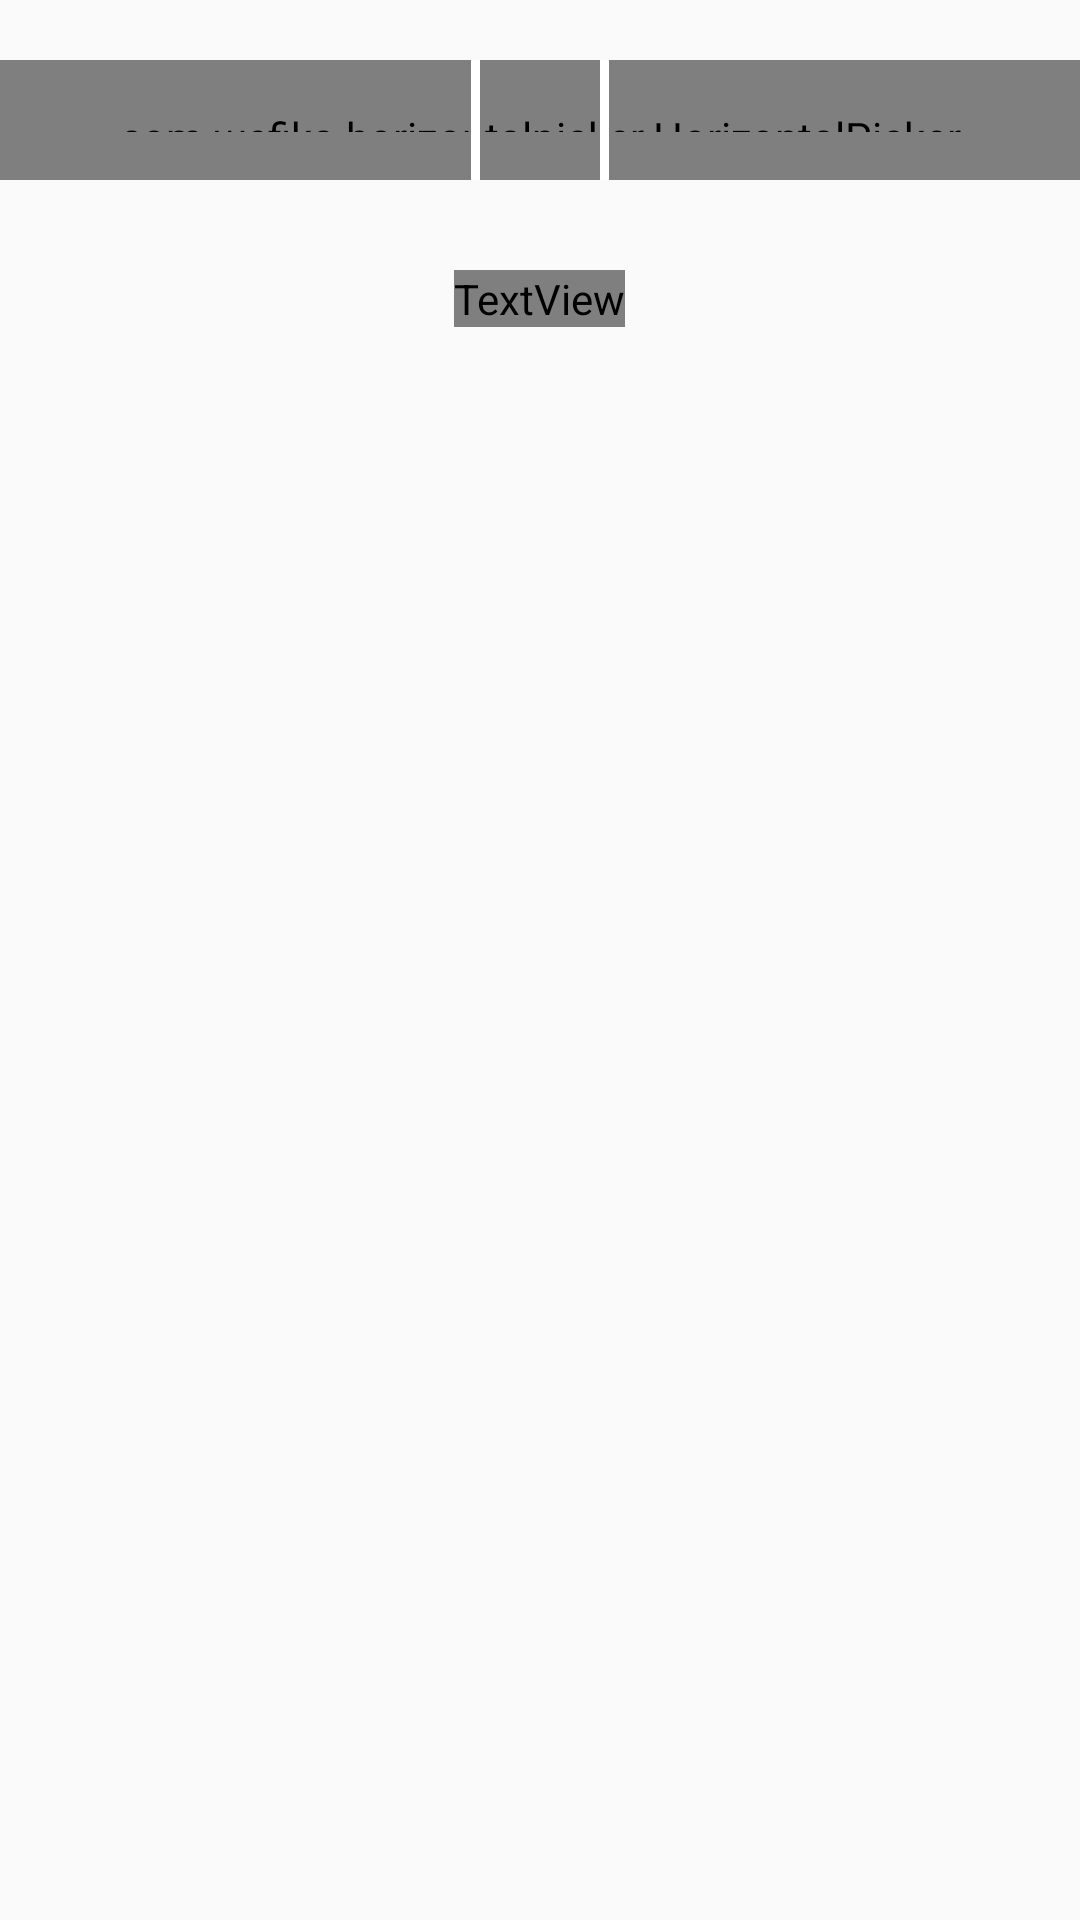

Write the Android layout XML for this screen, with the resource values it uses.
<!-- AndroidManifest.xml: application theme AppTheme -->
<!-- res/layout/age_view.xml -->
<?xml version="1.0" encoding="utf-8"?>
<RelativeLayout xmlns:android="http://schemas.android.com/apk/res/android"
    xmlns:app="http://schemas.android.com/apk/res-auto"
    android:layout_width="match_parent"
    android:layout_height="match_parent"
    android:orientation="vertical">

    <RelativeLayout
        android:id="@+id/parent_recycle"
        android:layout_width="wrap_content"
        android:layout_height="40dp"
        android:layout_below="@+id/gender_view"
        android:layout_centerHorizontal="true"
        android:layout_marginTop="20dp">

        

        <com.wefika.horizontalpicker.HorizontalPicker
            android:id="@+id/picker"
            android:layout_width="match_parent"
            android:layout_height="wrap_content"
            android:ellipsize="marquee"
            android:focusable="true"
            android:focusableInTouchMode="true"
            android:marqueeRepeatLimit="2"
            android:paddingBottom="16dp"
            android:paddingTop="16dp"
            android:textColor="@color/white"
            android:textSize="22sp"
            app:dividerSize="0dp"
            app:sideItems="3" />

        <LinearLayout
            android:layout_width="wrap_content"
            android:layout_height="40dp"
            android:layout_centerHorizontal="true"
            android:layout_centerVertical="true">

            <ImageView
                android:layout_width="3dp"
                android:layout_height="40dp"
                android:background="@color/white" />

            <ImageView
                android:layout_width="3dp"
                android:layout_height="40dp"
                android:layout_marginLeft="40dp"
                android:background="@color/white" />
        </LinearLayout>
    </RelativeLayout>

    <TextView
        android:id="@+id/textvalue"
        android:layout_width="wrap_content"
        android:layout_height="wrap_content"
        android:layout_below="@+id/parent_recycle"
        android:layout_centerHorizontal="true"
        android:layout_marginTop="30dp"
        android:fontFamily="@font/raleway_bold"
        android:text=""
        android:textColor="@color/white" />
</RelativeLayout>
<!-- resources referenced by this layout -->
<resources>
  <color name="white">#FFFFFF</color>
  <style name="AppTheme" parent="Theme.AppCompat.Light.NoActionBar">
          
          <item name="colorPrimary">@color/colorPrimary</item>
          <item name="colorPrimaryDark">@color/colorPrimaryDark</item>
          <item name="colorAccent">@color/colorAccent</item>
          <item name="colorControlNormal">@color/white</item>
          <item name="colorControlActivated">@color/white</item>
          <item name="colorControlHighlight">@color/white</item>
          <item name="android:textColorHint">@color/colorTextHint</item>
      </style>
  <color name="colorPrimary">#3F51B5</color>
  <color name="colorPrimaryDark">#303F9F</color>
  <color name="colorAccent">#FF4081</color>
  <color name="colorTextHint">#e6e6e6</color>
</resources>
